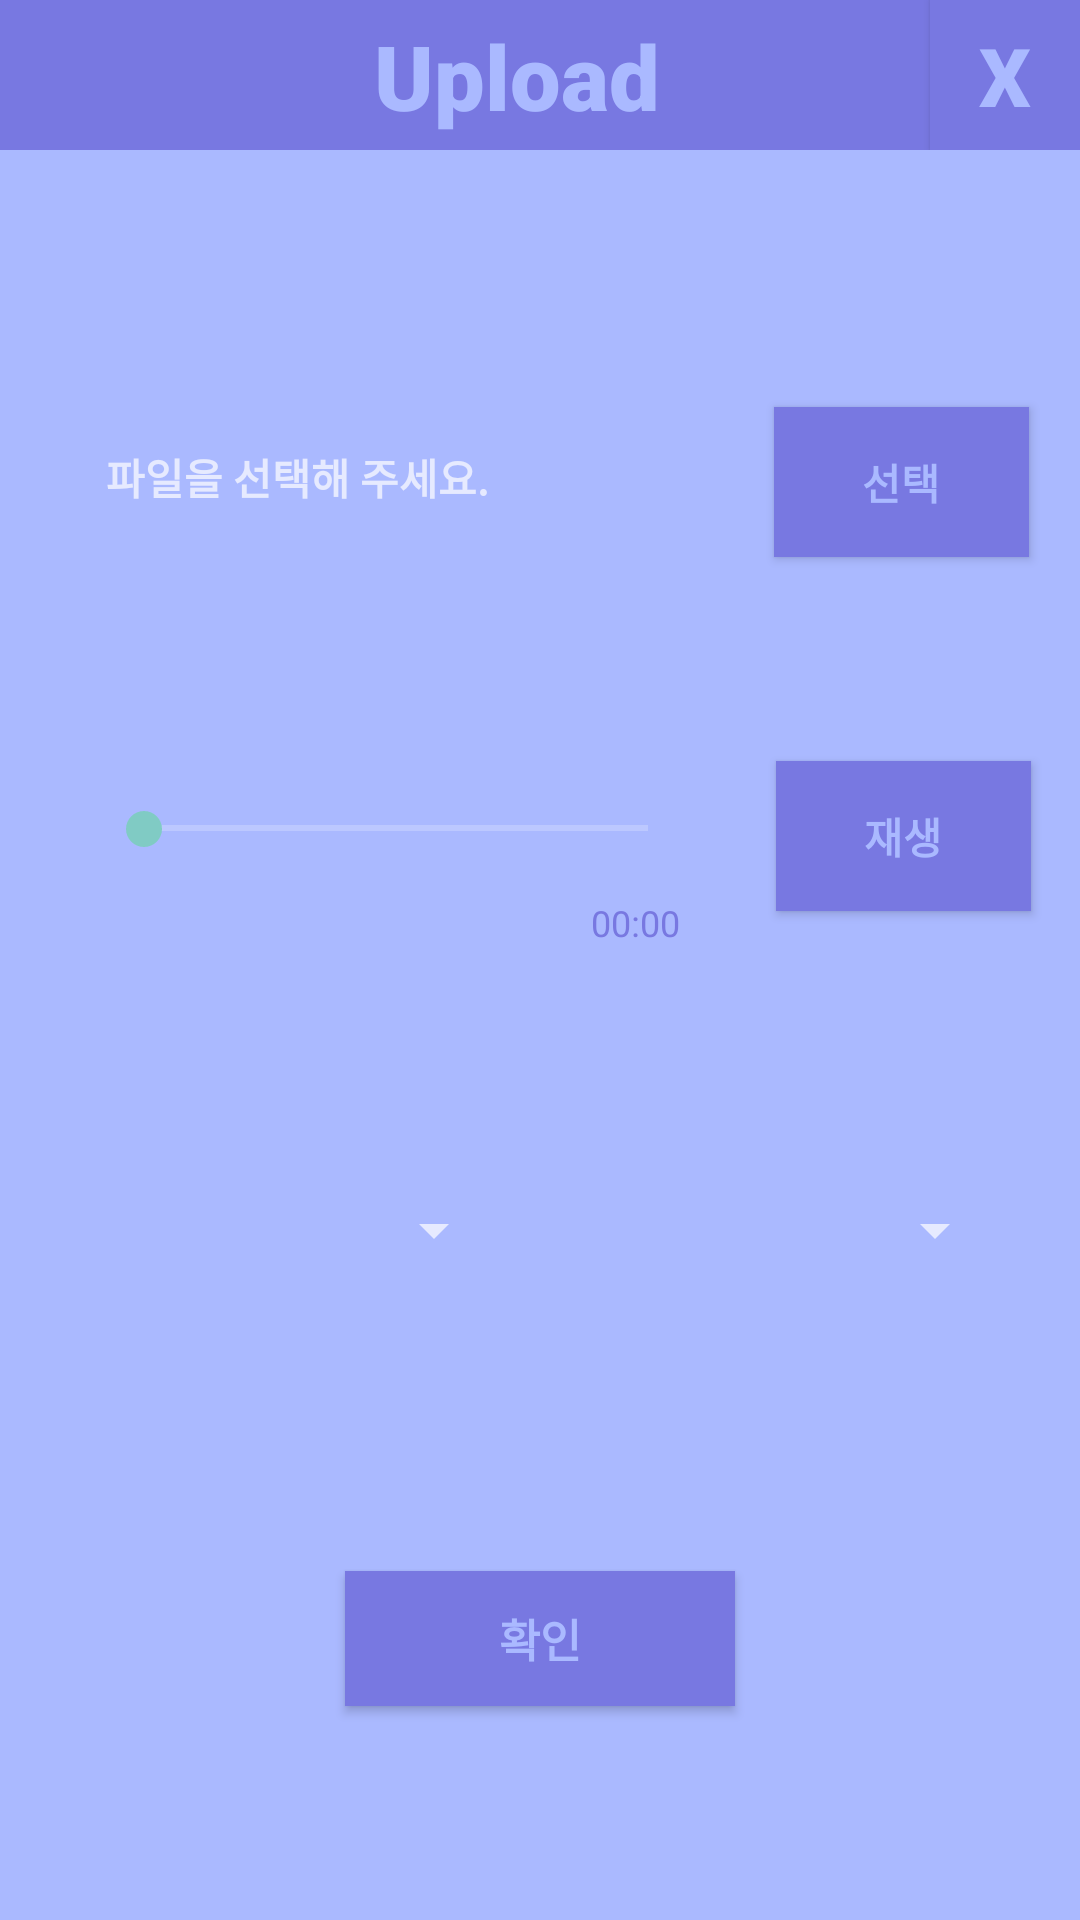

Produce the Android XML layout that renders to this screen, including the resource entries it uses.
<!-- AndroidManifest.xml: application theme Theme.Playlist -->
<!-- res/layout/activity_upload.xml -->
<?xml version="1.0" encoding="utf-8"?>
<androidx.constraintlayout.widget.ConstraintLayout xmlns:android="http://schemas.android.com/apk/res/android"
    xmlns:app="http://schemas.android.com/apk/res-auto"
    xmlns:tools="http://schemas.android.com/tools"
    android:layout_width="350dp"
    android:layout_height="450dp"
    android:background="#AAB9FF"
    android:layout_gravity="center"
    tools:context=".Upload">

    <androidx.constraintlayout.widget.ConstraintLayout
        android:id="@+id/uploadFrame"
        android:layout_width="match_parent"
        android:layout_height="50dp"
        android:background="#7878E1"
        app:layout_constraintBottom_toBottomOf="parent"
        app:layout_constraintEnd_toEndOf="parent"
        app:layout_constraintHorizontal_bias="0.0"
        app:layout_constraintStart_toStartOf="parent"
        app:layout_constraintTop_toTopOf="parent"
        app:layout_constraintVertical_bias="0.0">

        <TextView
            android:id="@+id/uploadLogo"
            android:layout_width="wrap_content"
            android:layout_height="wrap_content"
            android:fontFamily="sans-serif-black"
            android:text="Upload"
            android:textColor="#AAB9FF"
            android:textSize="30sp"
            app:layout_constraintBottom_toBottomOf="parent"
            app:layout_constraintEnd_toEndOf="@+id/uploadBackButton"
            app:layout_constraintEnd_toStartOf="@+id/uploadBackButton"
            app:layout_constraintHorizontal_bias="0.58"
            app:layout_constraintStart_toStartOf="parent"
            app:layout_constraintTop_toTopOf="parent" />

        <Button
            android:id="@+id/uploadBackButton"
            android:layout_width="50dp"
            android:layout_height="50dp"
            android:background="#7878E1"
            android:fontFamily="sans-serif-black"
            android:text="X"
            android:textColor="#AAB9FF"
            android:textSize="27sp"
            app:layout_constraintBottom_toBottomOf="parent"
            app:layout_constraintEnd_toEndOf="parent"
            app:layout_constraintHorizontal_bias="1.0"
            app:layout_constraintStart_toStartOf="parent"
            app:layout_constraintTop_toTopOf="parent" />

    </androidx.constraintlayout.widget.ConstraintLayout>

    <TextView
        android:id="@+id/selectedAudioTextView"
        android:layout_width="200dp"
        android:layout_height="wrap_content"
        android:fontFamily="sans-serif-black"
        android:hint="파일을 선택해 주세요."
        android:textColor="@color/black"
        app:layout_constraintBottom_toBottomOf="parent"
        app:layout_constraintEnd_toEndOf="parent"
        app:layout_constraintHorizontal_bias="0.22"
        app:layout_constraintStart_toStartOf="parent"
        app:layout_constraintTop_toTopOf="parent"
        app:layout_constraintVertical_bias="0.24000001" />

    <Button
        android:id="@+id/fileFindButton"
        android:layout_width="85dp"
        android:layout_height="50dp"
        android:background="#7878E1"
        android:fontFamily="sans-serif-black"
        android:text="선택"
        android:textColor="#AAB9FF"
        app:layout_constraintBottom_toBottomOf="parent"
        app:layout_constraintEnd_toEndOf="parent"
        app:layout_constraintHorizontal_bias="0.938"
        app:layout_constraintStart_toStartOf="parent"
        app:layout_constraintTop_toTopOf="parent"
        app:layout_constraintVertical_bias="0.23000002" />

    <Button
        android:id="@+id/previewButton"
        android:layout_width="85dp"
        android:layout_height="50dp"
        android:background="#7878E1"
        android:fontFamily="sans-serif-black"
        android:text="재생"
        android:textColor="#AAB9ff"
        app:layout_constraintBottom_toBottomOf="parent"
        app:layout_constraintEnd_toEndOf="parent"
        app:layout_constraintHorizontal_bias="0.94"
        app:layout_constraintStart_toStartOf="parent"
        app:layout_constraintTop_toTopOf="parent"
        app:layout_constraintVertical_bias="0.43" />

    <SeekBar
        android:id="@+id/uploadPreviewSeekBar"
        android:layout_width="200dp"
        android:layout_height="15dp"
        app:layout_constraintBottom_toBottomOf="parent"
        app:layout_constraintEnd_toEndOf="parent"
        app:layout_constraintHorizontal_bias="0.2"
        app:layout_constraintStart_toStartOf="parent"
        app:layout_constraintTop_toTopOf="parent"
        app:layout_constraintVertical_bias="0.43" />

    <TextView
        android:id="@+id/uploadPreviewTime"
        android:layout_width="wrap_content"
        android:layout_height="wrap_content"
        android:fontFamily="sans-serif"
        android:text="00:00"
        android:textColor="#7878E1"
        android:textSize="12sp"
        app:layout_constraintBottom_toBottomOf="parent"
        app:layout_constraintEnd_toStartOf="@+id/previewButton"
        app:layout_constraintHorizontal_bias="0.86"
        app:layout_constraintStart_toStartOf="parent"
        app:layout_constraintTop_toTopOf="parent"
        app:layout_constraintVertical_bias="0.48000002" />

    <Button
        android:id="@+id/uploadButton"
        android:layout_width="130dp"
        android:layout_height="45dp"
        android:background="#7878E1"
        android:fontFamily="sans-serif-black"
        android:text="확인"
        android:textColor="#AAB9FF"
        android:textSize="15sp"
        app:layout_constraintBottom_toBottomOf="parent"
        app:layout_constraintEnd_toEndOf="parent"
        app:layout_constraintStart_toStartOf="parent"
        app:layout_constraintTop_toTopOf="@+id/uploadFrame"
        app:layout_constraintVertical_bias="0.88" />

    <Spinner
        android:id="@+id/vibeSpinner"
        android:layout_width="140dp"
        android:layout_height="40dp"
        app:layout_constraintBottom_toBottomOf="parent"
        app:layout_constraintEnd_toEndOf="parent"
        app:layout_constraintHorizontal_bias="0.13"
        app:layout_constraintStart_toStartOf="parent"
        app:layout_constraintTop_toTopOf="parent"
        app:layout_constraintVertical_bias="0.65" />













    <Spinner
        android:id="@+id/seasonSpinner"
        android:layout_width="140dp"
        android:layout_height="40dp"
        app:layout_constraintBottom_toBottomOf="parent"
        app:layout_constraintEnd_toEndOf="parent"
        app:layout_constraintHorizontal_bias="0.89"
        app:layout_constraintStart_toStartOf="parent"
        app:layout_constraintTop_toTopOf="parent"
        app:layout_constraintVertical_bias="0.65" />













</androidx.constraintlayout.widget.ConstraintLayout>
<!-- resources referenced by this layout -->
<resources>
  <style name="Theme.Playlist" parent="Theme.AppCompat">
          
          <item name="windowNoTitle">true</item>
          <item name="colorPrimary">@color/purple_500</item>
          <item name="colorPrimaryVariant">@color/purple_700</item>
          <item name="colorOnPrimary">@color/white</item>
          
          <item name="colorSecondary">@color/teal_200</item>
          <item name="colorSecondaryVariant">@color/teal_700</item>
          <item name="colorOnSecondary">@color/black</item>
          
          <item name="android:statusBarColor" tools:targetApi="l">?attr/colorPrimaryVariant</item>
          <item name="android:windowFullscreen">true</item>
          <item name="android:windowActivityTransitions">true</item>
          
      </style>
  <!-- not gathered from this repository: default colours our renderer supplied (Android Studio template values) -->
  <color name="purple_500">#FF6200EE</color>
  <color name="purple_700">#FF3700B3</color>
  <color name="teal_200">#FF03DAC5</color>
  <color name="teal_700">#FF018786</color>
  <color name="black">#FF000000</color>
  <color name="white">#FFFFFFFF</color>
</resources>
